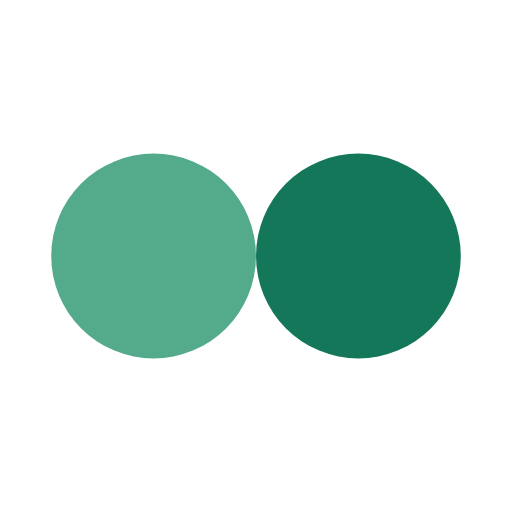
t = 0.00 s
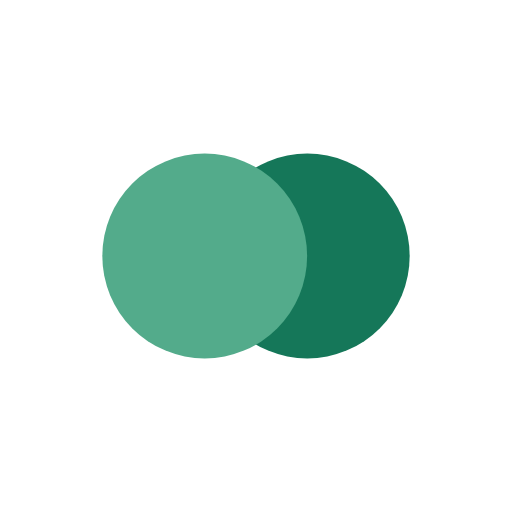
t = 0.12 s
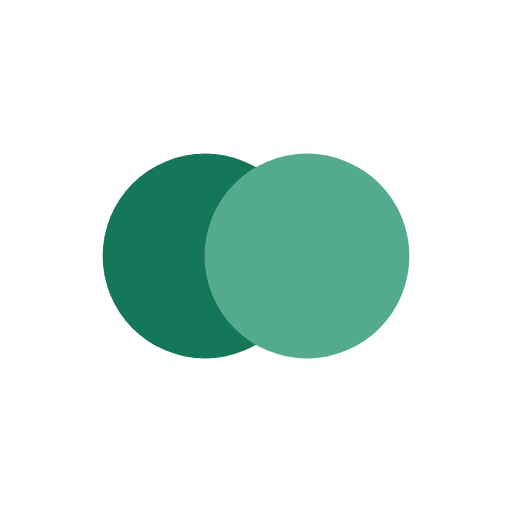
t = 0.36 s
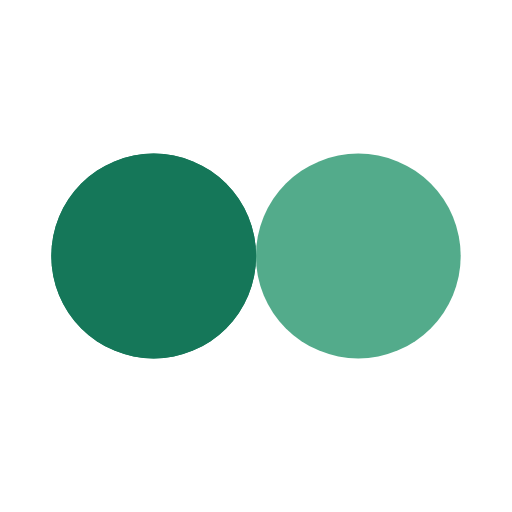
t = 0.48 s
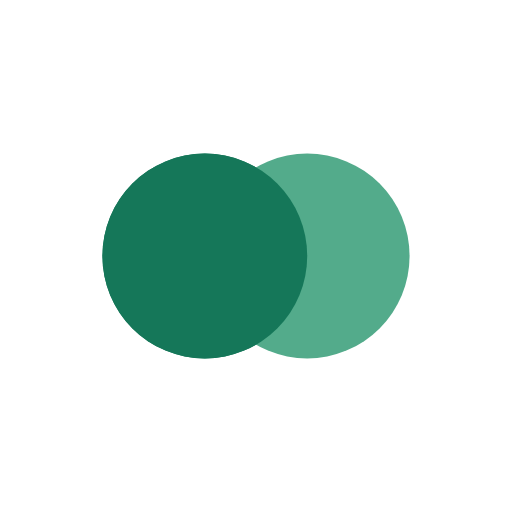
t = 0.60 s
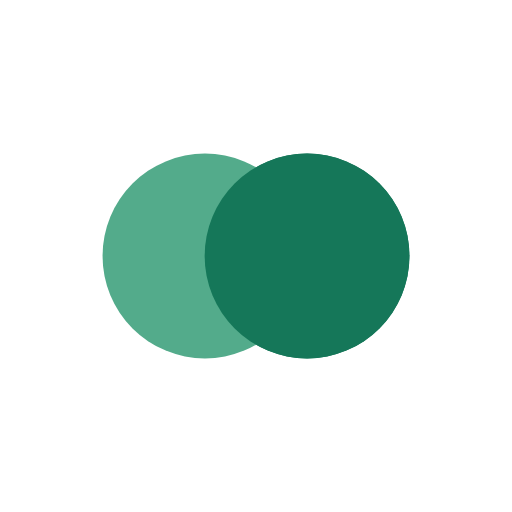
t = 0.84 s

The animated SVG that drew these frames (rendered in a browser with its animation timeline set to each time). Animation: 4 SMIL elements (animate=4); one cycle of 0.96 s, repeats indefinitely.

<?xml version="1.0" encoding="utf-8"?>
<svg xmlns="http://www.w3.org/2000/svg" xmlns:xlink="http://www.w3.org/1999/xlink" style="margin: auto; background: none; display: block; shape-rendering: auto;" width="104px" height="104px" viewBox="0 0 100 100" preserveAspectRatio="xMidYMid">
<circle cx="30" cy="50" fill="#157759" r="20">
  <animate attributeName="cx" repeatCount="indefinite" dur="0.9615384615384615s" keyTimes="0;0.5;1" values="30;70;30" begin="-0.4807692307692307s"></animate>
</circle>
<circle cx="70" cy="50" fill="#53ab8b" r="20">
  <animate attributeName="cx" repeatCount="indefinite" dur="0.9615384615384615s" keyTimes="0;0.5;1" values="30;70;30" begin="0s"></animate>
</circle>
<circle cx="30" cy="50" fill="#157759" r="20">
  <animate attributeName="cx" repeatCount="indefinite" dur="0.9615384615384615s" keyTimes="0;0.5;1" values="30;70;30" begin="-0.4807692307692307s"></animate>
  <animate attributeName="fill-opacity" values="0;0;1;1" calcMode="discrete" keyTimes="0;0.499;0.5;1" dur="0.9615384615384615s" repeatCount="indefinite"></animate>
</circle>
<!-- [ldio] generated by https://loading.io/ --></svg>